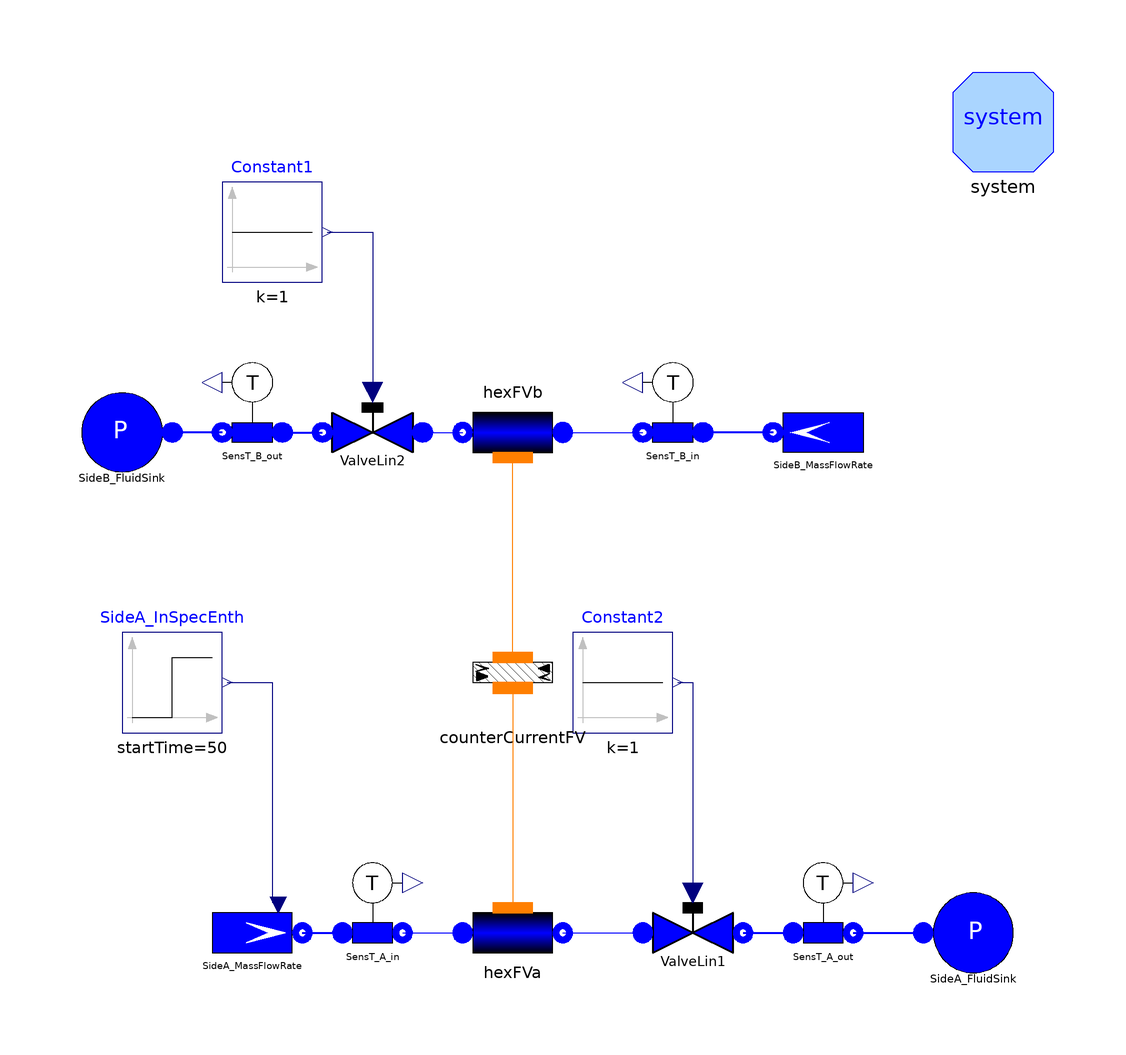

This picture is the connection diagram that the Modelica source below describes through its graphical annotations.

model TestWaterFlow1DFV_E "Test case for FluidPh.Flow1DFV"
      extends Modelica.Icons.Example;
      replaceable package Medium = Modelica.Media.Water.WaterIF97OnePhase_ph
        constrainedby Modelica.Media.Interfaces.PartialMedium;
      parameter Integer Nnodes=20 "number of nodes";
      parameter SI.Length Lhex=200 "total length";
      parameter SI.Diameter Dihex=0.02
        "diameter of internal tube";
      parameter SI.Diameter Dehex=0.04
        "diameter of external tube";
      parameter SI.Length omegahex=Modelica.Constants.pi*Dihex
        "wet perimeter of the tube interface";
      parameter SI.Area Aint=Modelica.Constants.pi*Dihex^2/4
        "cross section of internal tube";
      parameter SI.Area Aext=Modelica.Constants.pi*Dehex^2/4 - Aint
        "cross section of external tube";
      parameter Real Cfhex=0.005 "friction coefficient";
      parameter SI.MassFlowRate whex=0.31
        "nominal (and initial) mass flow rate";
      parameter SI.Pressure phex=3e5 "initial pressure";
      parameter SI.SpecificEnthalpy hinhex=1e5
        "initial inlet specific enthalpy";
      parameter SI.SpecificEnthalpy houthex=1e5
        "initial outlet specific enthalpy";

      FluidPh.SinkPressure      SideA_FluidSink annotation (Placement(
            transformation(extent={{74,-82},{94,-62}}, rotation=0)));
      FluidPh.SinkPressure      SideB_FluidSink annotation (Placement(
            transformation(extent={{-76,18},{-96,38}},  rotation=0)));
      FluidPh.SourceMassFlow      SideA_MassFlowRate(w0=whex,
        p0=300000,
        use_in_h=true)                                              annotation (
         Placement(transformation(extent={{-70,-82},{-50,-62}}, rotation=0)));
      FluidPh.ValveLin             ValveLin1(Kv=whex/(2e5)) annotation (Placement(
            transformation(extent={{18,-82},{38,-62}}, rotation=0)));
      FluidPh.ValveLin             ValveLin2(Kv=whex/(2e5)) annotation (Placement(
            transformation(extent={{-26,18},{-46,38}}, rotation=0)));
      FluidPh.SensT             SensT_A_in(redeclare package Medium = Medium)
        annotation (Placement(transformation(extent={{-46,-78},{-26,-58}},
              rotation=0)));
      Modelica.Blocks.Sources.Step SideA_InSpecEnth(
        height=1e5,
        offset=1e5,
        startTime=50) annotation (Placement(transformation(extent={{-86,-32},{-66,-12}},
                     rotation=0)));
      Modelica.Blocks.Sources.Constant Constant1(k=1)
                                                 annotation (Placement(
            transformation(extent={{-66,58},{-46,78}}, rotation=0)));
      Modelica.Blocks.Sources.Constant Constant2(k=1)
                                                 annotation (Placement(
            transformation(extent={{4,-32},{24,-12}},
                                                    rotation=0)));
      FluidPh.SensT             SensT_B_in(redeclare package Medium = Medium)
        annotation (Placement(transformation(extent={{34,22},{14,42}}, rotation=
               0)));
      FluidPh.SourceMassFlow      SideB_MassFlowRate(w0=whex, p0=3e5) annotation (
         Placement(transformation(extent={{64,18},{44,38}}, rotation=0)));
      FluidPh.SensT             SensT_A_out(redeclare package Medium = Medium)
        annotation (Placement(transformation(extent={{44,-78},{64,-58}},
              rotation=0)));
      FluidPh.SensT             SensT_B_out(redeclare package Medium = Medium)
        annotation (Placement(transformation(extent={{-50,22},{-70,42}},
              rotation=0)));
      inner System system
        annotation (Placement(transformation(extent={{80,80},{100,100}})));
      FluidPh.Flow1DFV hexFVb(
        N=Nnodes,
        Nt=1,
        L=Lhex,
        wnom=whex,
        hstartin=hinhex,
        hstartout=houthex,
        redeclare package Medium = Medium,
        initOpt=ThermoPower.Choices.Init.Options.steadyState,
        HydraulicCapacitance=ThermoPower.Choices.Flow1D.HCtypes.Downstream,
        pstart=phex,
        redeclare model HeatTransfer =
          ThermoPower.Thermal.HeatTransferFV.ConstantHeatTransferCoefficient(gamma=800),
        redeclare model Friction = ThermoPower.Friction.Friction1DFV.NoFriction,
        A=Aext,
        omega=omegahex)
                     annotation (Placement(transformation(
            extent={{-10,-10},{10,10}},
            rotation=180,
            origin={-8,28})));
      FluidPh.Flow1DFV hexFVa(
        N=Nnodes,
        L=Lhex,
        Dhyd=Dihex,
        wnom=whex,
        hstartin=hinhex,
        hstartout=houthex,
        redeclare package Medium = Medium,
        redeclare model Friction = ThermoPower.Friction.Friction1DFV.NominalCf(Cfnom=Cfhex),
        initOpt=ThermoPower.Choices.Init.Options.steadyState,
        HydraulicCapacitance=ThermoPower.Choices.Flow1D.HCtypes.Downstream,
        pstart=phex,
        redeclare model HeatTransfer =
          ThermoPower.Thermal.HeatTransferFV.ConstantHeatTransferCoefficient(gamma=800),
        A=Aint,
        omega=omegahex,
        dpnom=1000)
        annotation (Placement(transformation(extent={{-18,-82},{2,-62}})));
      Thermal.CounterCurrentFV counterCurrentFV(Nw=Nnodes-1)
        annotation (Placement(transformation(extent={{-18,-30},{2,-10}})));
    equation
      connect(SideA_MassFlowRate.flange,SensT_A_in. inlet) annotation (Line(
          points={{-50,-72},{-42,-72}},
          thickness=0.5,
          color={0,0,255}));
      connect(SideB_MassFlowRate.flange,SensT_B_in. inlet) annotation (Line(
          points={{44,28},{30,28}},
          thickness=0.5,
          color={0,0,255}));
      connect(ValveLin1.outlet,SensT_A_out. inlet) annotation (Line(
          points={{38,-72},{48,-72}},
          thickness=0.5,
          color={0,0,255}));
      connect(SensT_A_out.outlet,SideA_FluidSink. flange) annotation (Line(
          points={{60,-72},{74,-72}},
          thickness=0.5,
          color={0,0,255}));
      connect(SensT_B_out.outlet,SideB_FluidSink. flange) annotation (Line(
          points={{-66,28},{-76,28}},
          color={0,0,255},
          thickness=0.5));
      connect(SensT_B_out.inlet,ValveLin2. outlet) annotation (Line(
          points={{-54,28},{-46,28}},
          thickness=0.5,
          color={0,0,255}));
      connect(SideA_InSpecEnth.y,SideA_MassFlowRate. in_h) annotation (Line(
            points={{-65,-22},{-56,-22},{-56,-66}}, color={0,0,127}));
      connect(Constant2.y,ValveLin1. cmd) annotation (Line(points={{25,-22},{28,-22},
              {28,-64}},      color={0,0,127}));
      connect(Constant1.y,ValveLin2. cmd) annotation (Line(points={{-45,68},{-36,68},
              {-36,36}},     color={0,0,127}));
      connect(ValveLin2.inlet,hexFVb. outfl)
                                           annotation (Line(
          points={{-26,28},{-18,28}},
          color={0,0,255},
          smooth=Smooth.None));
      connect(hexFVb.infl, SensT_B_in.outlet)
                                            annotation (Line(
          points={{2,28},{18,28}},
          color={0,0,255},
          smooth=Smooth.None));
      connect(SensT_A_in.outlet,hexFVa. infl)
                                            annotation (Line(
          points={{-30,-72},{-18,-72}},
          color={0,0,255},
          smooth=Smooth.None));
      connect(hexFVa.outfl, ValveLin1.inlet)
                                           annotation (Line(
          points={{2,-72},{18,-72}},
          color={0,0,255},
          smooth=Smooth.None));
      connect(counterCurrentFV.side1, hexFVb.wall) annotation (Line(
          points={{-8,-17},{-8,23}},
          color={255,127,0},
          smooth=Smooth.None));
      connect(counterCurrentFV.side2, hexFVa.wall) annotation (Line(
          points={{-8,-23.1},{-8,-67}},
          color={255,127,0},
          smooth=Smooth.None));
      annotation (Diagram(coordinateSystem(preserveAspectRatio=false, extent={{-100,
                -100},{100,100}}), graphics),
        experiment(StopTime=1200, Tolerance=1e-006),
        __Dymola_experimentSetupOutput,
        Documentation(info="<html>
<p>The model is designed to test the component <code>FluidPh.Flow1DFV</code> (fluid side of a heat exchanger, model uses finite volumes).</p><p>This model represent the two fluid sides of a heat exchanger made by two concentric tubes in counterflow configuration. The thickness of the wall separating the two tubes is negligible. The operating fluid is liquid water. The mass flow rate during the experiment and initial conditions are the same for the two sides. </p><p>During the simulation, the inlet specific enthalpy for hexA (&QUOT;hot side&QUOT;) is changed at time t = 50 s. The outlet temperature of the hot side starts changing after the fluid transport time delay, while the outlet temperature of the cold side starts changing immediately. </p>
<p>Simulation Interval = [0...1200] sec </p><p>Integration Algorithm = DASSL </p><p>Algorithm Tolerance = 1e-6 </p>
</html>", revisions="<html>
<ul>
    <li>18 Sep 2013 by <a href=\"mailto:francesco.casella@polimi.it\">Francesco Casella</a>:<br/>Updated to new FV structure. Updated parameters.</li></li>
    <li><i>1 Oct 2003</i> by <a href=\"mailto:francesco.schiavo@polimi.it\">Francesco Schiavo</a>:<br>
    First release.</li>
</ul>
</html>"));
    end TestWaterFlow1DFV_E;